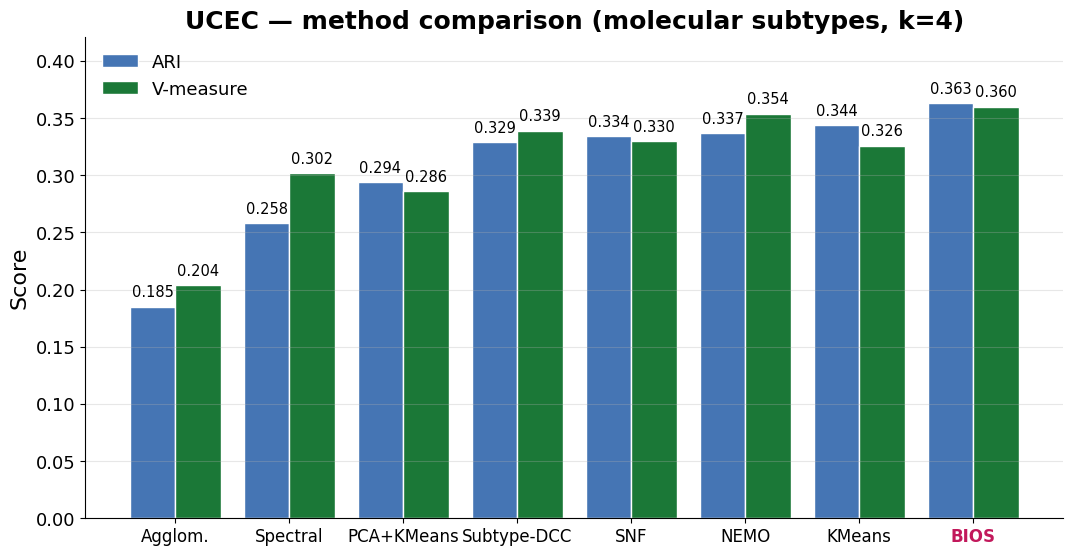

Recreate this plot in Python. (Note: this script raises an exception after producing the figure.)
#!/usr/bin/env python3
"""Poster: one grouped bar chart per cancer, ARI + V-measure for each method."""
import matplotlib; matplotlib.use('Agg')
import matplotlib.pyplot as plt
import numpy as np
plt.rcParams.update({'font.size':15,'axes.titlesize':18,'axes.labelsize':16,
    'xtick.labelsize':12,'ytick.labelsize':13,'legend.fontsize':13,
    'axes.spines.top':False,'axes.spines.right':False,
    'font.family':'DejaVu Sans','figure.dpi':200})
ARI_C='#4575b4'      # blue = ARI
VM_C ='#1b7837'      # green = V-measure
BIOS_HL='#c2185b'    # accent to mark BIOS on x-axis

def grouped(data, title, fname):
    # data: list of (method, ARI, Vmeasure), sorted by ARI ascending
    methods=[d[0] for d in data]; ari=[d[1] for d in data]; vm=[d[2] for d in data]
    x=np.arange(len(methods)); w=0.4
    fig,ax=plt.subplots(figsize=(11,5.8))
    b1=ax.bar(x-w/2, ari, w, label='ARI', color=ARI_C, edgecolor='white')
    b2=ax.bar(x+w/2, vm,  w, label='V-measure', color=VM_C, edgecolor='white')
    for bars in (b1,b2):
        for b in bars:
            ax.text(b.get_x()+b.get_width()/2, b.get_height()+0.006,
                    f'{b.get_height():.3f}', ha='center', va='bottom', fontsize=10.5)
    ax.set_xticks(x); ax.set_xticklabels(methods)
    # bold + color the BIOS tick label
    for lbl in ax.get_xticklabels():
        if lbl.get_text()=='BIOS':
            lbl.set_fontweight('bold'); lbl.set_color(BIOS_HL)
    ax.set_ylabel('Score'); ax.set_title(title, fontweight='bold')
    ax.set_ylim(0, max(max(ari),max(vm))*1.16)
    ax.legend(frameon=False, loc='upper left'); ax.grid(axis='y', alpha=0.3)
    fig.tight_layout(); fig.savefig(fname, bbox_inches='tight'); plt.close()
    print('wrote', fname)

# UCEC (molecular, k=4) — sorted by ARI
grouped([
    ('Agglom.',      0.185, 0.204),
    ('Spectral',     0.258, 0.302),
    ('PCA+KMeans',   0.294, 0.286),
    ('Subtype-DCC',  0.329, 0.339),
    ('SNF',          0.334, 0.330),
    ('NEMO',         0.337, 0.354),
    ('KMeans',       0.344, 0.326),
    ('BIOS',         0.363, 0.360),
], 'UCEC — method comparison (molecular subtypes, k=4)',
   'results/poster_ucec_combined.png')

# BRCA (PAM50, k=5) — sorted by ARI (honest: Spectral leads)
grouped([
    ('NEMO',         0.291, 0.454),
    ('KMeans',       0.294, 0.457),
    ('PCA+KMeans',   0.309, 0.468),
    ('Subtype-DCC',  0.341, 0.475),
    ('SNF',          0.342, 0.427),
    ('Agglom.',      0.345, 0.441),
    ('BIOS',         0.356, 0.493),
    ('Spectral',     0.412, 0.510),
], 'BRCA — method comparison (PAM50, k=5)',
   'results/poster_brca_combined.png')
